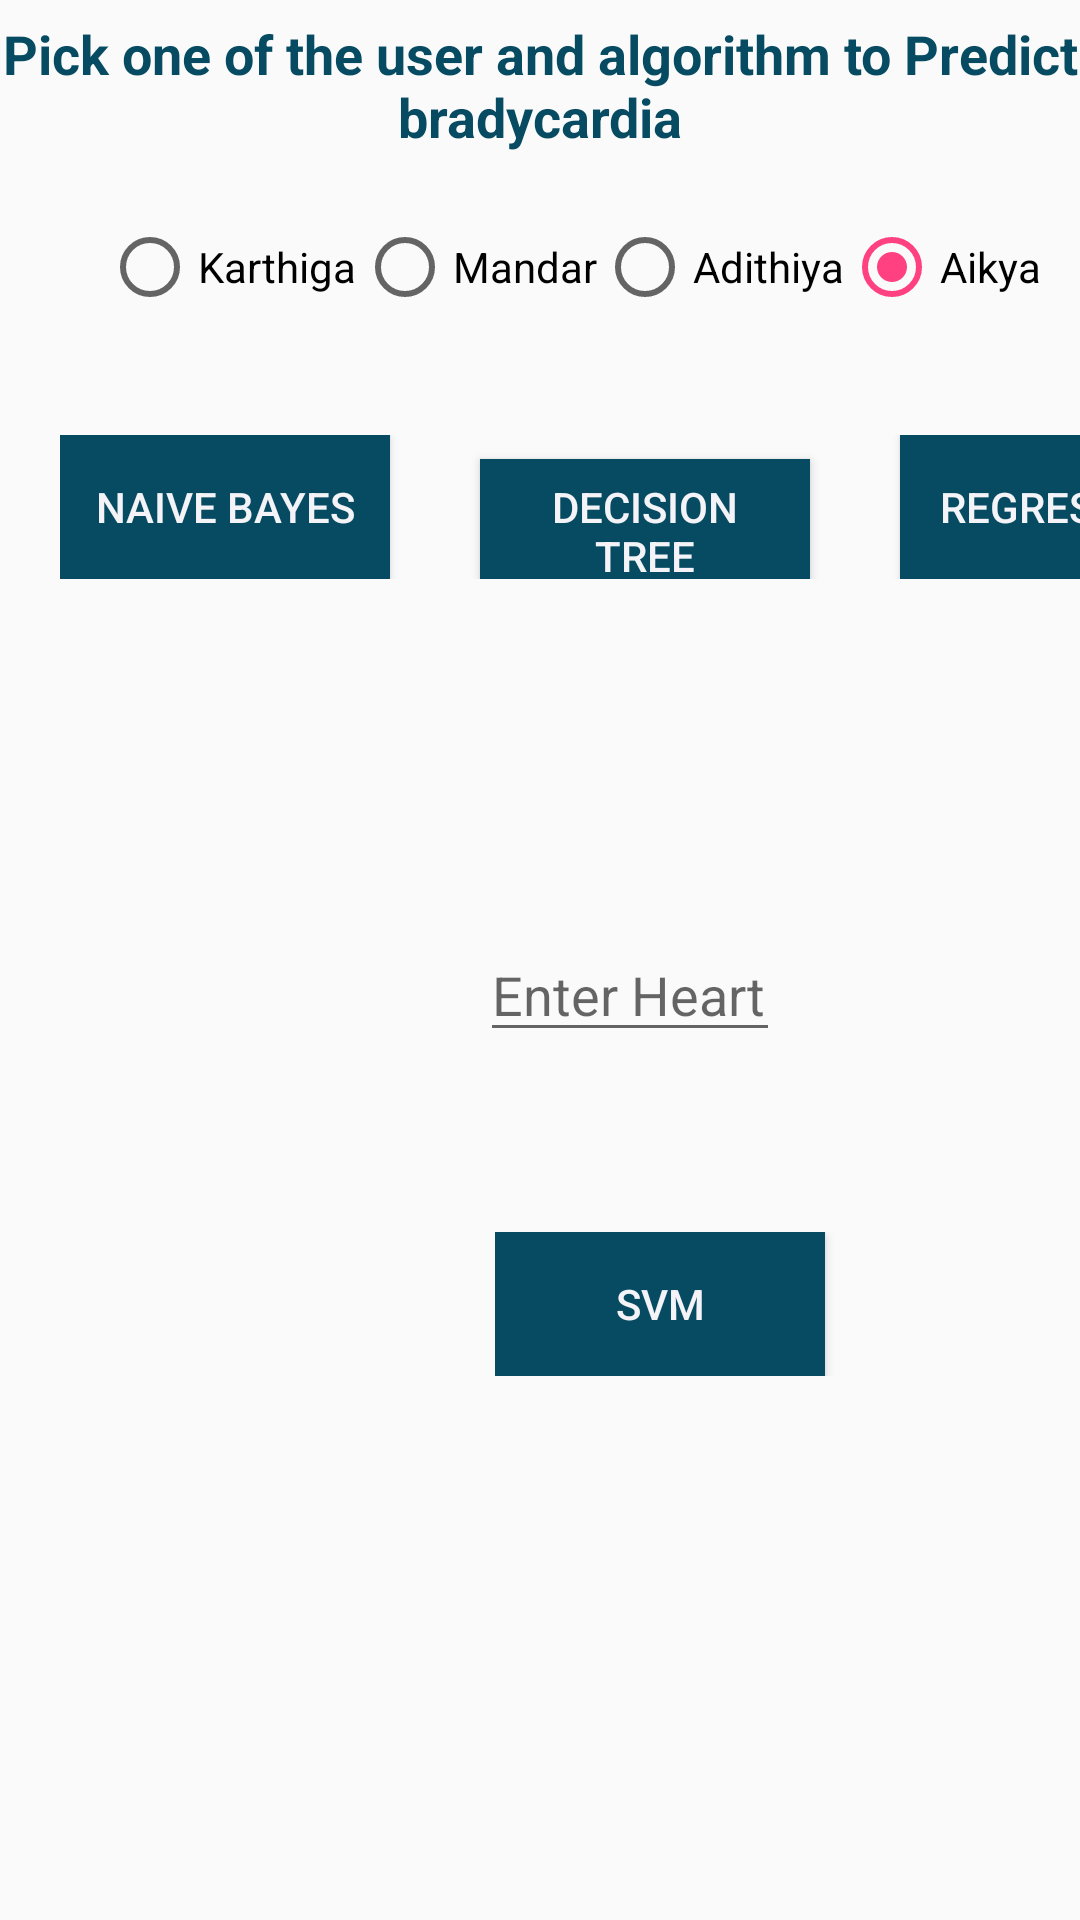

Layout XML and referenced resources for this Android screen:
<!-- AndroidManifest.xml: application theme AppTheme -->
<!-- res/layout/activity_pop_predicti.xml -->
<?xml version="1.0" encoding="utf-8"?>
<RelativeLayout xmlns:android="http://schemas.android.com/apk/res/android"
    xmlns:tools="http://schemas.android.com/tools"
    android:layout_width="wrap_content"
    android:layout_height="wrap_content">

    <TextView
        android:id="@+id/title"
        android:layout_width="match_parent"
        android:layout_height="57dp"
        android:gravity="center"
        android:text="Pick one of the user and algorithm to Predict bradycardia"
        android:textColor="@color/colorPrimary"
        android:textSize="18sp"
        android:textStyle="bold" />

    <RadioGroup
        android:id="@+id/radioGroup"
        android:layout_width="wrap_content"
        android:layout_below="@+id/title"
        android:layout_height="wrap_content"
        android:layout_alignParentStart="true"
        android:layout_marginStart="34dp"
        android:layout_marginTop="16dp"
        android:orientation="horizontal"
        android:weightSum="1">

        <RadioButton
            android:id="@+id/radioButton1"
            android:layout_width="wrap_content"
            android:layout_height="match_parent"
            android:text="@string/user1" />

        <RadioButton
            android:id="@+id/radioButton2"
            android:layout_width="wrap_content"
            android:layout_height="match_parent"
            android:layout_alignTop="@+id/radioGroup"
            android:text="@string/user2" />

        <RadioButton
            android:id="@+id/radioButton3"
            android:layout_width="wrap_content"
            android:layout_height="wrap_content"
            android:layout_alignTop="@+id/radioGroup"
            android:text="@string/user3" />

        <RadioButton
            android:id="@+id/radioButton4"
            android:layout_width="wrap_content"
            android:layout_height="wrap_content"
            android:text="@string/user4"
            android:checked="true"/>


    </RadioGroup>
    <EditText
        android:id="@+id/heartrate"
        android:layout_width="100dp"
        android:layout_height="wrap_content"
        android:layout_below="@+id/predict1text"
        android:layout_marginStart="160dp"
        android:layout_marginTop="30dp"
        android:hint="Enter Heartrate"
        android:inputType="number"
        android:focusedByDefault="true"/>

    <LinearLayout
        android:id="@+id/linear1Layout"
        android:layout_width="fill_parent"

        android:layout_height="wrap_content"
        android:layout_below="@+id/heartrate"
        android:layout_alignParentStart="true"
        android:layout_marginStart="165dp"
        android:layout_marginTop="60dp"
        android:orientation="horizontal"
        >

        <Button
            android:id="@+id/SVM"
            android:layout_width="110dp"
            android:layout_height="wrap_content"
            android:background="@color/colorPrimary"
            android:paddingLeft="10dp"
            android:paddingRight="10dp"
            android:text="@string/algo1"

            android:textColor="@color/colorPrimaryDark" />


    </LinearLayout>
    <LinearLayout xmlns:android="http://schemas.android.com/apk/res/android"
        android:id="@+id/predicttext"

        android:layout_width="wrap_content"
        android:layout_height="wrap_content"
        android:layout_below="@+id/linear1Layout"

        android:layout_marginLeft="50dp"
        android:layout_marginTop="50dp"
        android:layout_marginRight="50dp"
        >

        <TextView
            android:id="@+id/textViewPredict"
            android:layout_width="wrap_content"
            android:layout_height="wrap_content"
            android:layout_alignParentStart="true"
            android:layout_alignParentTop="true"
            android:layout_marginStart="13dp"
            android:layout_marginTop="12dp"
            android:textSize="18dp"/>



    </LinearLayout>
    <LinearLayout
        android:id="@+id/linear2Layout"
        android:layout_width="fill_parent"
        android:layout_height="wrap_content"
        android:layout_below="@+id/radioGroup"
        android:layout_alignParentStart="true"
        android:layout_marginStart="20dp"
        android:layout_marginTop="40dp"
        android:orientation="horizontal"
        >


        <Button
            android:id="@+id/NB"
            android:layout_width="110dp"
            android:layout_height="wrap_content"
            android:background="@color/colorPrimary"
            android:paddingLeft="10dp"
            android:paddingRight="10dp"
            android:textColor="@color/colorPrimaryDark"

            android:text="@string/algo2" />

        <Button
            android:id="@+id/DT"
            android:layout_width="110dp"
            android:layout_height="wrap_content"
            android:background="@color/colorPrimary"
            android:layout_marginStart="30dp"

            android:paddingLeft="10dp"
            android:paddingRight="10dp"
            android:textColor="@color/colorPrimaryDark"

            android:text="@string/algo4" />
        <Button
            android:id="@+id/LR"
            android:layout_width="110dp"
            android:layout_height="wrap_content"
            android:background="@color/colorPrimary"
            android:layout_marginStart="30dp"

            android:paddingLeft="10dp"
            android:paddingRight="10dp"
            android:textColor="@color/colorPrimaryDark"

            android:text="@string/algo3" />

    </LinearLayout>
    <LinearLayout xmlns:android="http://schemas.android.com/apk/res/android"
        android:id="@+id/predict1text"

        android:layout_width="wrap_content"
        android:layout_height="wrap_content"
        android:layout_below="@+id/linear2Layout"

        android:layout_marginLeft="50dp"
        android:layout_marginTop="50dp"
        android:layout_marginRight="50dp"
        >

        <TextView
            android:id="@+id/textViewPredict1"
            android:layout_width="wrap_content"
            android:layout_height="wrap_content"
            android:layout_alignParentStart="true"
            android:layout_alignParentTop="true"
            android:layout_marginStart="13dp"
            android:layout_marginTop="12dp"
            android:textSize="18dp"/>


    </LinearLayout>


    <LinearLayout xmlns:android="http://schemas.android.com/apk/res/android"
        android:layout_width="wrap_content"
        android:layout_height="wrap_content"

        android:layout_marginLeft="110dp"
        android:layout_marginTop="550dp"
        android:layout_marginRight="50dp">



    </LinearLayout>

</RelativeLayout>
<!-- resources referenced by this layout -->
<resources>
  <color name="colorPrimary">#064B62</color>
  <color name="colorPrimaryDark">#f4f4f8</color>
  <string name="algo1">SVM</string>
  <string name="algo2">Naive Bayes</string>
  <string name="algo3">Regression</string>
  <string name="algo4">Decision Tree</string>
  <string name="user1">Karthiga</string>
  <string name="user2">Mandar</string>
  <string name="user3">Adithiya</string>
  <string name="user4">Aikya</string>
  <style name="AppTheme" parent="Theme.AppCompat.Light.DarkActionBar">
          
          <item name="colorPrimary">@color/colorPrimary</item>
          <item name="colorPrimaryDark">@color/colorPrimaryDark</item>
          <item name="colorAccent">@color/colorAccent</item>
      </style>
  <color name="colorAccent">#FF4081</color>
</resources>
